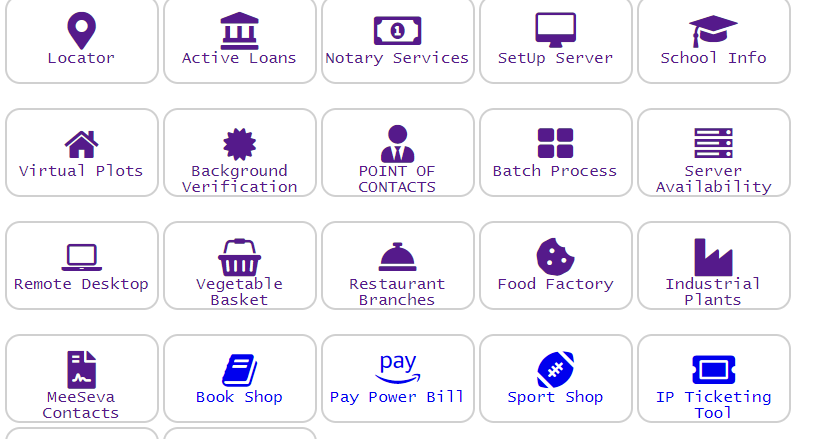
Task: Open Botsdna website and Click Mee Seva Contacts
Get village name from each center card
Search in Google for latest center contact number of that village Center
Get the latest Phone Number and update the contact info with following conditions      After updating Latest Contact from Google in Primary Contact Field, Check for Success/Error popup message. Once all Centers contact info updated click on Update Contact Info and End the process  
Workflow: InitAllApplications

Step 1: find the table cell in window 'botsDNA' (chrome.exe)

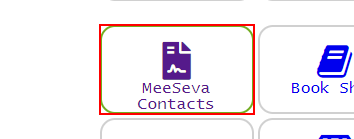
Step 2 [then]: click on the paragraph 'MeeSeva Contacts' in window 'botsDNA' (chrome.exe)